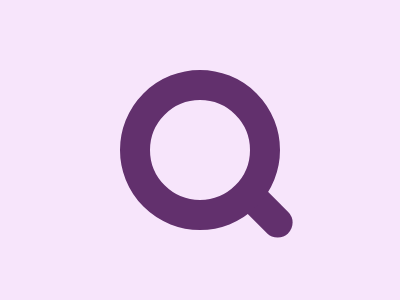

Write a web page that renders exactly this picture using CSS.

<p a><p b>
<style>
  *{
    margin:0;
    background:#F7E5FB;
    position:fixed;
  }
  [a]{
    width:30;
    height:60;
    background:#62306D;
    transform:rotate(-45deg);
    margin:182 252;
    border-radius:20px;
  }
  [b]{
    width:100;
    height:100;
    border:30px solid#62306D;
    border-radius:50%;
    margin:70 120;
  }
</style>